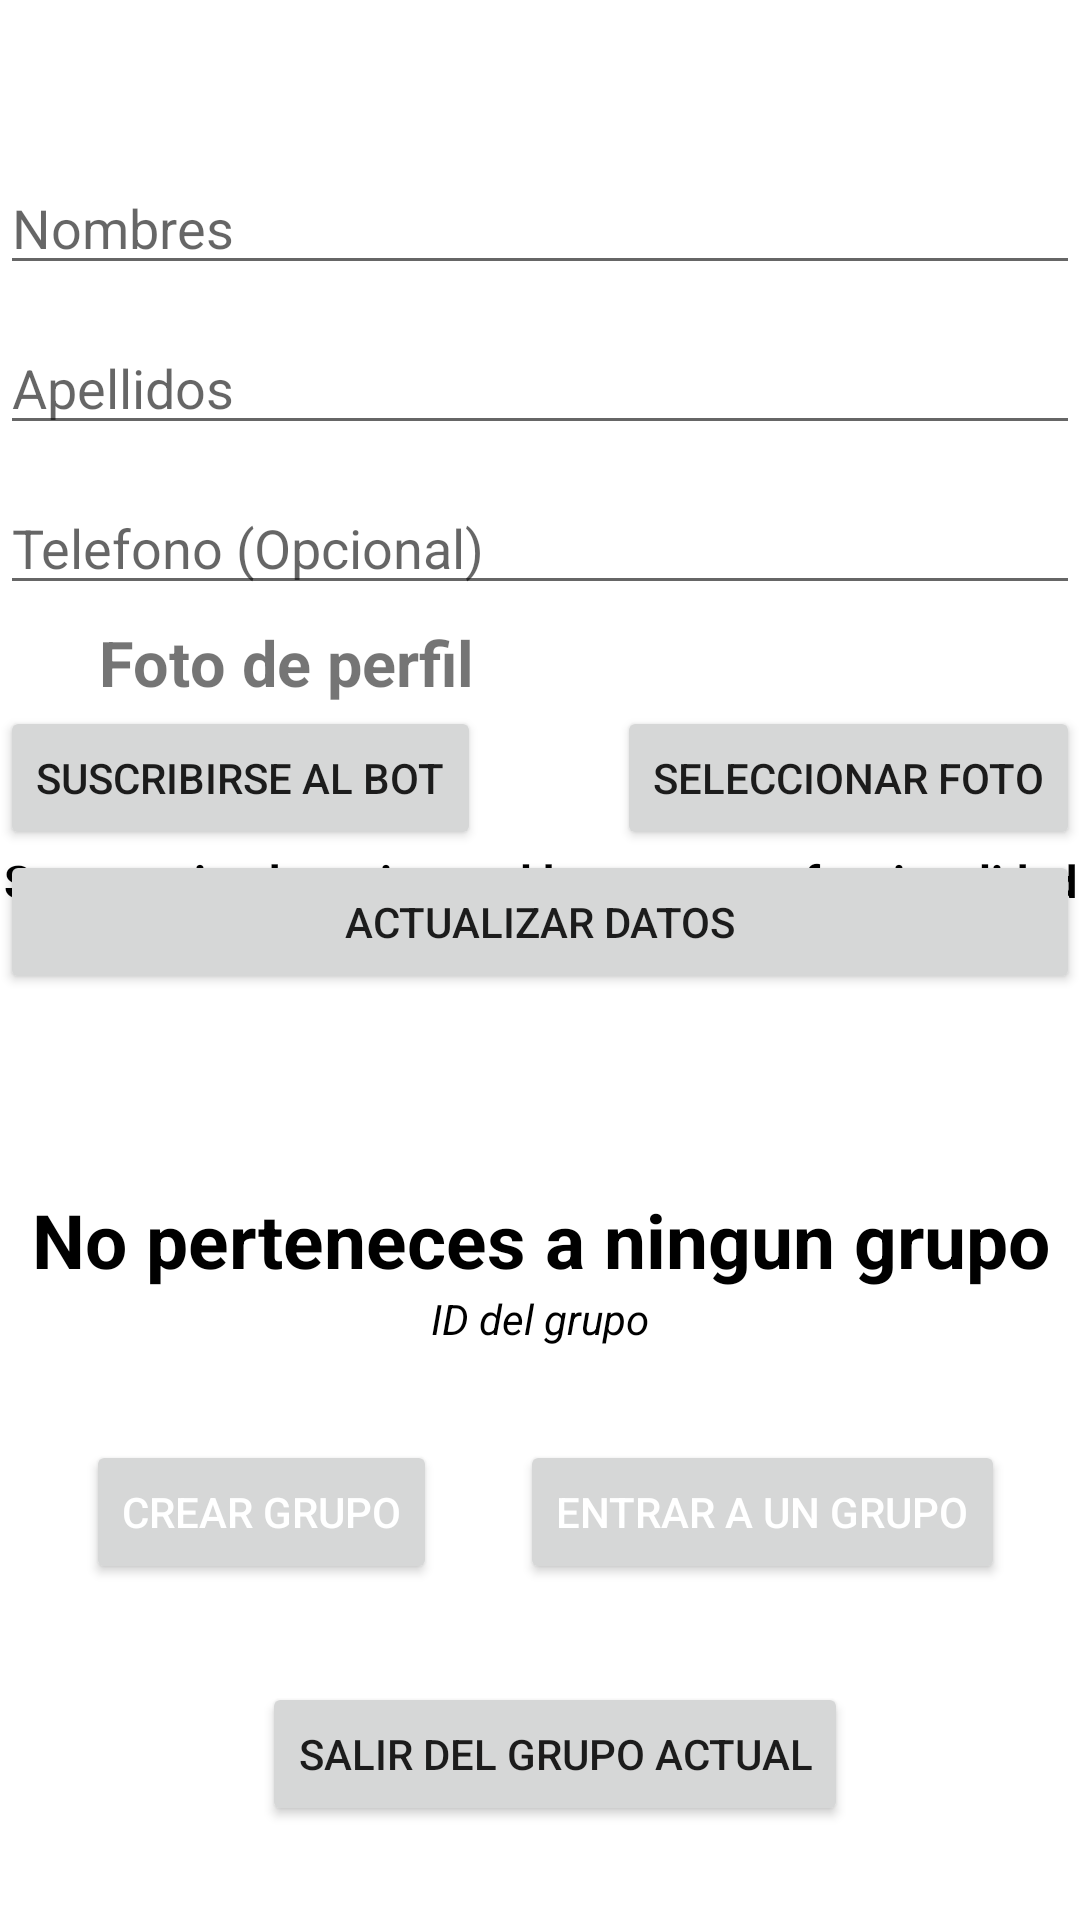

Android layout source for this screen:
<!-- AndroidManifest.xml: application theme Theme.UbicacionMaestra -->
<!-- res/layout/activity_perfil.xml -->
<?xml version="1.0" encoding="utf-8"?>
<androidx.constraintlayout.widget.ConstraintLayout xmlns:android="http://schemas.android.com/apk/res/android"
    xmlns:app="http://schemas.android.com/apk/res-auto"
    xmlns:tools="http://schemas.android.com/tools"
    android:id="@+id/main"
    android:layout_width="match_parent"
    android:layout_height="match_parent"
    tools:context=".Firstapp.ui.profile.PerfilActivity">


    <TextView
        android:id="@+id/textView5"
        android:layout_width="wrap_content"
        android:layout_height="wrap_content"
        android:text="Foto de perfil"
        android:textSize="21dp"
        android:textStyle="bold"
        android:layout_marginStart="-15dp"
        android:layout_marginTop="5dp"
        app:layout_constraintEnd_toStartOf="@+id/btnSeleccionarFoto"
        app:layout_constraintStart_toStartOf="parent"
        app:layout_constraintTop_toBottomOf="@+id/NumTelefono" />

    <TextView
        android:id="@+id/textGrupo"
        android:layout_width="match_parent"
        android:layout_height="wrap_content"
        android:layout_marginBottom="210dp"
        android:textColor="@color/black"
        android:textStyle="bold"
        android:text="No perteneces a ningun grupo"
        android:textAlignment="center"
        android:textSize="25sp"
        app:layout_constraintBottom_toBottomOf="parent"
        app:layout_constraintEnd_toEndOf="parent"
        app:layout_constraintHorizontal_bias="0.0"
        app:layout_constraintStart_toStartOf="parent" />

    <Button
        android:id="@+id/btnSeleccionarFoto"
        android:layout_width="wrap_content"
        android:layout_height="wrap_content"
        android:text="Seleccionar Foto"
        app:layout_constraintBottom_toTopOf="@+id/GuardarDatosButton"
        app:layout_constraintEnd_toEndOf="parent"
        app:layout_constraintTop_toBottomOf="@+id/textView5" />


    <Button
        android:id="@+id/boton_iniciar_conversacion"
        android:layout_width="wrap_content"
        android:layout_height="wrap_content"
        android:text="Suscribirse al bot"
        app:layout_constraintStart_toStartOf="parent"
        app:layout_constraintTop_toBottomOf="@+id/textView5"
        app:layout_constraintBottom_toTopOf="@+id/GuardarDatosButton"
        />

    <TextView
        android:id="@+id/textView6"
        android:layout_width="wrap_content"
        android:layout_height="wrap_content"
        android:text="Se recomienda registrar al bot para una funcionalidad completa"
        android:textSize="15sp"
        android:textAlignment="center"
        android:textColor="@color/black"
        android:textStyle="bold"
        app:layout_constraintTop_toBottomOf="@id/boton_iniciar_conversacion"
        app:layout_constraintLeft_toLeftOf="parent"
        app:layout_constraintRight_toRightOf="parent"

        />


    <ImageView
        android:id="@+id/imageViewFoto"
        android:layout_width="wrap_content"
        android:layout_height="wrap_content"
        android:layout_marginLeft="25dp"
        android:scaleType="centerCrop"
        app:layout_constraintBottom_toBottomOf="@id/btnSeleccionarFoto"
        app:layout_constraintBottom_toTopOf="@id/btnSeleccionarFoto"
        app:layout_constraintRight_toLeftOf="@id/btnSeleccionarFoto"
        app:layout_constraintRight_toRightOf="parent"
        android:layout_marginBottom="8dp"
        android:layout_marginRight="-100dp"
        />


    <TextView
        android:id="@+id/IDGrupo"
        android:layout_width="match_parent"
        android:layout_height="wrap_content"
        android:textColor="@color/black"
        android:text="ID del grupo"
        android:textStyle="italic"
        android:textAlignment="center"
        app:layout_constraintEnd_toEndOf="parent"
        app:layout_constraintStart_toStartOf="parent"
        app:layout_constraintTop_toBottomOf="@+id/textGrupo" />

    <Button
        android:id="@+id/SalirGrupoButton"
        android:layout_width="wrap_content"
        android:layout_height="wrap_content"
        android:layout_marginTop="80dp"
        android:layout_marginLeft="10dp"
        android:textAlignment="center"
        android:text="Salir del grupo actual"
        app:layout_constraintBottom_toBottomOf="parent"
        app:layout_constraintEnd_toEndOf="parent"
        app:layout_constraintStart_toStartOf="parent"
        app:layout_constraintTop_toBottomOf="@+id/IDGrupo" />

    <Button
        android:id="@+id/CreateGrupoButton"
        android:layout_width="wrap_content"
        android:layout_height="wrap_content"
        android:text="Crear Grupo"
        android:textAlignment="center"
        android:textColor="@color/white"
        app:layout_constraintBottom_toBottomOf="parent"
        app:layout_constraintEnd_toStartOf="@+id/JoinGrupoButton"
        app:layout_constraintHorizontal_bias="0.507"
        app:layout_constraintStart_toStartOf="parent"
        app:layout_constraintTop_toBottomOf="@+id/IDGrupo"
        app:layout_constraintVertical_bias="0.217" />

    <Button
        android:id="@+id/JoinGrupoButton"
        android:layout_width="wrap_content"
        android:layout_height="wrap_content"
        android:text="Entrar a un grupo"
        android:textAlignment="center"
        android:textColor="@color/white"
        android:layout_marginRight="25dp"
        app:layout_constraintBottom_toBottomOf="parent"
        app:layout_constraintEnd_toEndOf="parent"
        app:layout_constraintTop_toBottomOf="@+id/IDGrupo"
        app:layout_constraintVertical_bias="0.217" />



    <TextView
        android:id="@+id/imgPerfil"
        android:layout_width="0dp"
        android:layout_height="wrap_content"
        android:text="Modificar Perfil"
        android:textSize="25sp"
        android:textAlignment="center"
        android:textStyle="bold|italic"
        android:background="@color/guinda"
        android:textColor="@android:color/white"
        app:layout_constraintEnd_toEndOf="parent"
        app:layout_constraintStart_toStartOf="parent"
        app:layout_constraintTop_toTopOf="parent" />



    <EditText
        android:id="@+id/Nombres"
        android:layout_width="0dp"
        android:layout_height="wrap_content"
        android:layout_marginTop="20dp"
        android:hint="Nombres"
        app:layout_constraintEnd_toEndOf="parent"
        app:layout_constraintStart_toStartOf="parent"
        app:layout_constraintTop_toBottomOf="@id/imgPerfil"
        android:inputType="text"
        android:imeOptions="actionDone" />


    <EditText
        android:id="@+id/Apellidos"
        android:layout_width="0dp"
        android:layout_height="wrap_content"
        android:layout_marginTop="12dp"
        android:hint="Apellidos"
        app:layout_constraintEnd_toEndOf="parent"
        app:layout_constraintStart_toStartOf="parent"
        app:layout_constraintTop_toBottomOf="@id/Nombres"
        android:inputType="text"
        android:imeOptions="actionDone" />


    <EditText
        android:id="@+id/NumTelefono"
        android:layout_width="0dp"
        android:layout_height="wrap_content"
        android:layout_marginTop="12dp"
        android:hint="Telefono (Opcional)"
        app:layout_constraintEnd_toEndOf="parent"
        app:layout_constraintStart_toStartOf="parent"
        app:layout_constraintTop_toBottomOf="@id/Apellidos"
        android:inputType="phone"
        android:imeOptions="actionDone" />


    <Button
        android:id="@+id/GuardarDatosButton"
        android:layout_width="0dp"
        android:layout_height="wrap_content"
        android:text="Actualizar datos"
        android:layout_marginBottom="65dp"
        app:layout_constraintBottom_toTopOf="@+id/textGrupo"
        app:layout_constraintEnd_toEndOf="parent"
        app:layout_constraintHorizontal_bias="0.0"
        app:layout_constraintStart_toStartOf="parent" />


</androidx.constraintlayout.widget.ConstraintLayout>
<!-- resources referenced by this layout -->
<resources>
  <style name="Theme.UbicacionMaestra" parent="Theme.MaterialComponents.DayNight.DarkActionBar">
          
          <item name="colorPrimary">@color/purple_500</item>
          <item name="colorPrimaryVariant">@color/purple_700</item>
          <item name="colorOnPrimary">@color/white</item>
          
          <item name="colorSecondary">@color/teal_200</item>
          <item name="colorSecondaryVariant">@color/teal_700</item>
          <item name="colorOnSecondary">@color/black</item>
          
          <item name="android:statusBarColor">?attr/colorPrimaryVariant</item>
          
      </style>
  <!-- not gathered from this repository: default colours our renderer supplied (Android Studio template values) -->
  <color name="purple_500">#FF6200EE</color>
  <color name="purple_700">#FF3700B3</color>
  <color name="teal_200">#FF03DAC5</color>
  <color name="teal_700">#FF018786</color>
  <color name="black">#FF000000</color>
  <color name="white">#FFFFFFFF</color>
</resources>
